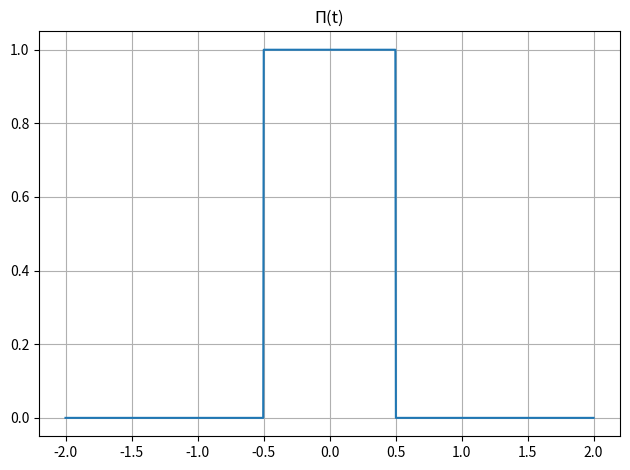

Source code (Python): (Note: this script raises an exception after producing the figure.)
import numpy as np
import matplotlib.pyplot as plt
import os

output_dir = "task1/figures"

# Π(t)
def pi_func(t):
    return np.where(np.abs(t) <= 0.5, 1.0, 0.0)

# аналитический Фурье-образ
def pi_hat_analytic(nu):
    return np.sinc(nu)  # numpy sinc уже нормированная

# графики для пункта 1.2
t = np.linspace(-2, 2, 1000)
nu = np.linspace(-10, 10, 1000)


fig1 = plt.figure()
plt.plot(t, pi_func(t))
plt.title("Π(t)")
plt.grid()
fig1.tight_layout()
fig1.savefig(os.path.join(output_dir, "Pi_1.png"), dpi=300)
plt.close(fig1)  # Освобождаем память

fig2 = plt.figure()
plt.plot(nu, pi_hat_analytic(nu))
plt.title("Analytical Π̂(ν)")
plt.grid()
fig2.tight_layout()
fig2.savefig(os.path.join(output_dir, "Pi_hat_1.png"), dpi=300)
plt.close(fig2)  # Освобождаем память
# ----------------------------------------------------------------------------------------------------

# ПУНКТ 1.3
# прямое преобразование Фурье с помощью трапеций
def fourier_trapz(t, f, nu):
    dt = t[1] - t[0]
    F = []
    for w in nu:
        integrand = f * np.exp(-2j * np.pi * w * t)
        F.append(np.trapz(integrand, t))
    return np.array(F)

# обратное преобразование Фурье 
def inverse_fourier_trapz(nu, F, t):
    dnu = nu[1] - nu[0]
    f_rec = []
    for ti in t:
        integrand = F * np.exp(2j * np.pi * nu * ti)
        f_rec.append(np.trapz(integrand, nu))
    return np.array(f_rec)


# пример расчета
T = 5
V = 10
dt = 0.08
dnu = 0.08

t = np.arange(-T, T, dt)
nu = np.arange(-V, V, dnu)

f = pi_func(t)

F_num = fourier_trapz(t, f, nu)
f_rec = inverse_fourier_trapz(nu, F_num, t)

# графики  сравнения
plt.figure()
plt.plot(nu, np.real(F_num), label="numerical")
plt.plot(nu, pi_hat_analytic(nu), '--', label="analytic")
plt.legend()
plt.title("Fourier transform comparison")
plt.grid()

plt.figure()
plt.plot(t, f, label="original")
plt.plot(t, np.real(f_rec), '--', label="reconstructed")
plt.legend()
plt.title("Reconstruction comparison")
plt.grid()
plt.show()


#  пункт 1.5 - DFT
def fft_unitary(f, dt):
    F = np.fft.fftshift(np.fft.fft(f))
    return F * dt / np.sqrt(2*np.pi)

def ifft_unitary(F, dnu):
    f = np.fft.ifft(np.fft.ifftshift(F))
    return f * len(F) * dnu / np.sqrt(2*np.pi)



N = len(t)
dt = t[1] - t[0]
dnu = 1 / (N * dt)

F_fft = fft_unitary(f, dt)
f_rec_fft = ifft_unitary(F_fft, dnu)


nu_fft = np.fft.fftshift(np.fft.fftfreq(N, dt))

plt.figure()
plt.plot(nu_fft, np.abs(F_fft), label="FFT")
plt.plot(nu, np.abs(pi_hat_analytic(nu)), '--', label="analytic")
plt.legend()
plt.title("FFT vs analytic spectrum")
plt.grid()

plt.figure()
plt.plot(t, f, label="original")
plt.plot(t, np.real(f_rec_fft), '--', label="FFT reconstructed")
plt.legend()
plt.title("FFT reconstruction")
plt.grid()

plt.show()


#-------------------------------- перебор
param_sets = [
    {"T": 5, "dt": 0.1, "V": 10, "dnu": 0.2},   # очень грубо
    {"T": 5, "dt": 0.1, "V": 10, "dnu": 0.1},

    {"T": 20, "dt": 0.1, "V": 10, "dnu": 0.1},
    {"T": 5, "dt": 0.5, "V": 10, "dnu": 0.1},

    {"T": 5, "dt": 0.01, "V": 10, "dnu": 0.1},
    {"T": 5, "dt": 0.1, "V": 20, "dnu": 0.1},

    {"T": 5, "dt": 0.1, "V": 20, "dnu": 0.1},

    {"T": 5, "dt": 0.01, "V": 50, "dnu": 0.1},  # почти идеал
]


for i, p in enumerate(param_sets):
    T, dt, V, dnu = p["T"], p["dt"], p["V"], p["dnu"]

    # сетки
    t = np.arange(-T, T, dt)
    nu = np.arange(-V, V, dnu)

    f = pi_func(t)

    # прямое и обратное через trapz
    F_num = fourier_trapz(t, f, nu)
    f_rec = inverse_fourier_trapz(nu, F_num, t)

    # аналитика
    F_analytic = pi_hat_analytic(nu)

    # --------- ГРАФИК 1: спектр ----------
    fig1 = plt.figure(figsize=(8, 4))
    plt.plot(nu, np.real(F_num), label="numerical trapz")
    plt.plot(nu, F_analytic, '--', label="analytic sinc")
    plt.title(f"Set {i+1}: Spectrum (T={T}, dt={dt}, V={V})")
    plt.legend()
    plt.grid()
    fig1.tight_layout()
    fig1.savefig(os.path.join(output_dir, f"1_5_set_{i+1}_spectrum.png"), dpi=300)
    plt.close(fig1)  # Освобождаем память

    # --------- ГРАФИК 2: восстановление ----------
    fig2 = plt.figure(figsize=(8, 4))
    plt.plot(t, f, label="original Π(t)")
    plt.plot(t, np.real(f_rec), '--', label="reconstructed")
    plt.title(f"Set {i+1}: Reconstruction (Δt={dt}, Δν={dnu})")
    plt.legend()
    plt.grid()
    fig2.tight_layout()
    fig2.savefig(os.path.join(output_dir, f"1_5_set_{i+1}_reconstruction.png"), dpi=300)
    plt.close(fig2)  # Освобождаем память

    # Опционально: вывод прогресса в консоль
    print(f"Сохранено: set_{i+1}")

# plt.show()  # Раскомментируйте, если хотите посмотреть все графики сразу после выполнения цикла
